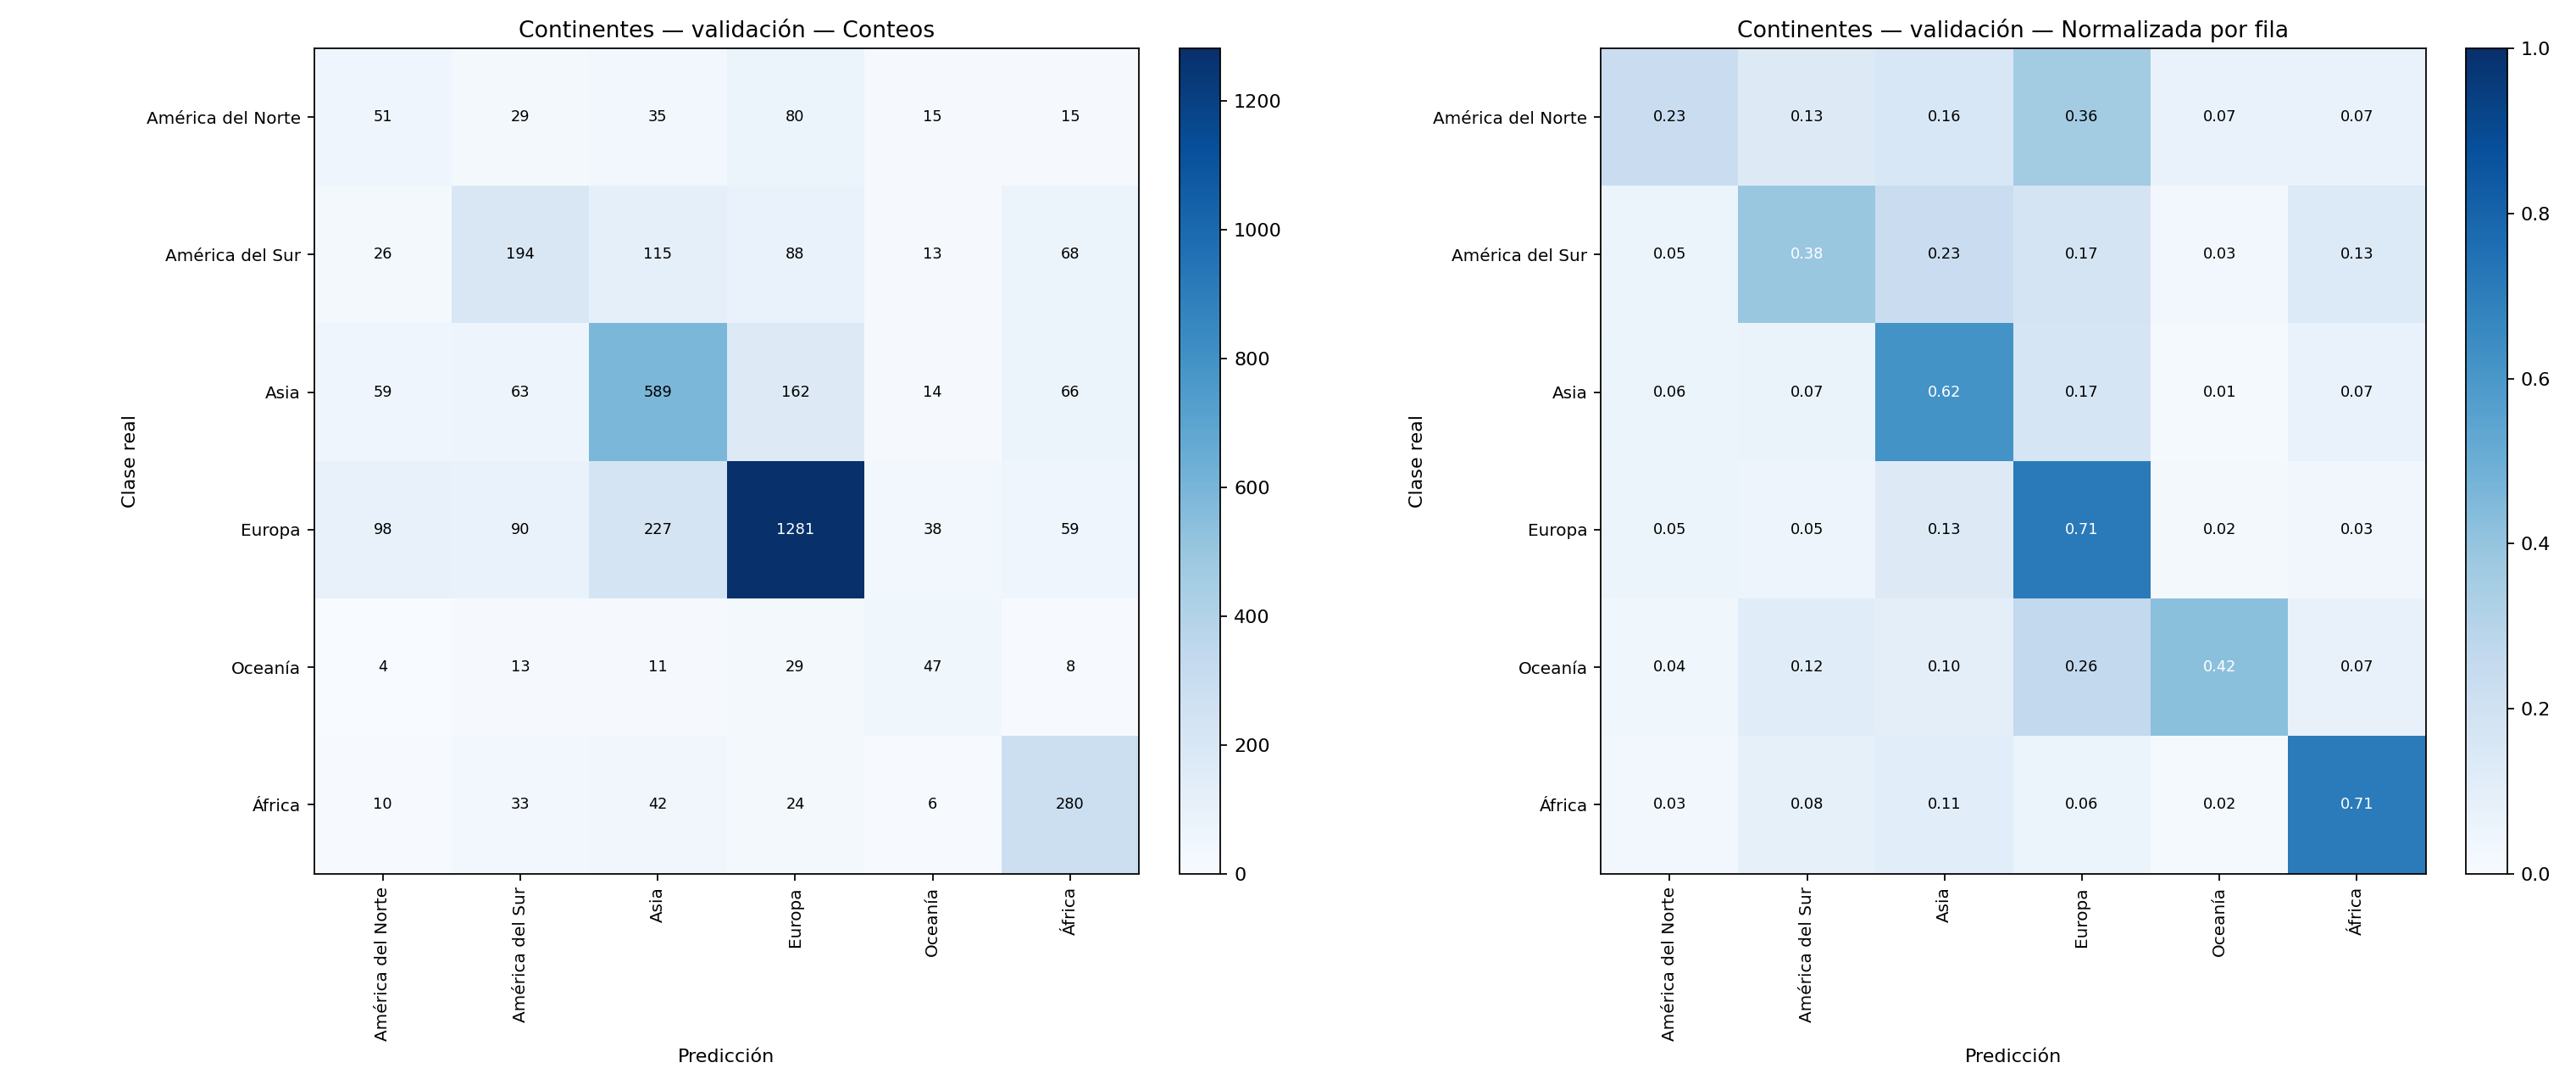

The table this chart was drawn from, first rows:
, América del Norte, América del Sur, Asia, Europa, Oceanía, África
América del Norte, 51, 29, 35, 80, 15, 15
América del Sur, 26, 194, 115, 88, 13, 68
Asia, 59, 63, 589, 162, 14, 66
Europa, 98, 90, 227, 1281, 38, 59
Oceanía, 4, 13, 11, 29, 47, 8
África, 10, 33, 42, 24, 6, 280
